Run: headless pygame with SDL's dummy video driver; simulated clock (each Clock.tick advances the game by its frame time, no real sleeping); random seed 0; keys injected as events and as key.get_pressed() state; mouse plan: one left click at the window centre at the start of phase 2, then a move to the lower-right quarter at the start of phase 3.
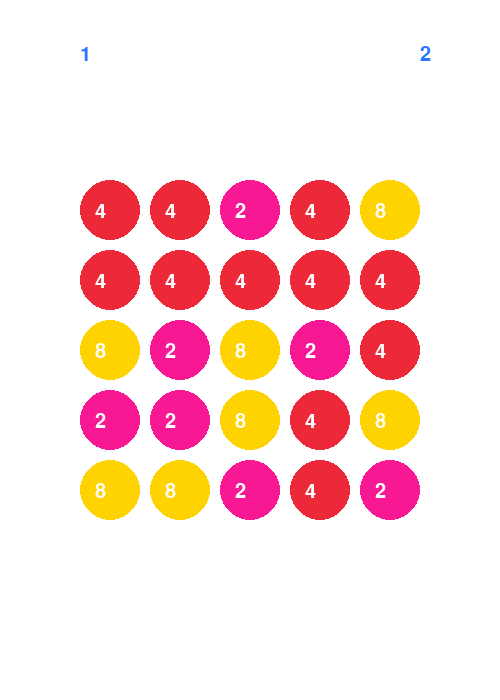
Frame 1 of 4 · flips 1–60 · no input
Frame 2 of 4 · flips 61–180 · clicked the window centre · tapped SPACE, RETURN · held RIGHT (→), D · screen unchanged from frame 1, image omitted
Frame 3 of 4 · flips 181–300 · moved the mouse to the lower-right quarter · held DOWN (↓), S · screen unchanged from frame 2, image omitted
Frame 4 of 4 · flips 301–420 · held LEFT (←), A, UP (↑), W · screen unchanged from frame 3, image omitted

The pygame program that drew these frames:

#coding=utf-8
import pygame
import random
import math

pygame.init()
screen = pygame.display.set_mode((500, 700))
pygame.display.set_caption("Connect Pops")
font = pygame.font.Font(None, 30)
colors_by_value = {2: (248, 24, 148), 4: (237, 41, 57), 8: (255, 211, 0), 16: (249, 166, 2), 32: (76, 187, 23), 64: (63, 224, 208), 128: (0, 142, 204), 256: (0, 0, 128), 512: (186, 102, 255), 1024: (114, 0, 163), 2048: (248, 24, 148), 4096: (237, 41, 57)}
circles = []
level = 1
points = 0


def get_value(limit):
    k = 0
    while k < limit:
        k += 1
        if level < 10:
            rnd_values = [2, 4, 8]
        if 10 <= level < 20:
            rnd_values = [2, 4, 8, 16]
        if 20 <= level < 30:
            rnd_values = [2, 4, 8, 16, 32]
        if 30 <= level < 40:
            rnd_values = [2, 4, 8, 16, 32, 64]
        if 40 <= level < 50:
            rnd_values = [2, 4, 8, 16, 32, 64, 128]
        if level >= 50:
            rnd_values = [2, 4, 8, 16, 32, 64, 128, 256]
        yield random.choice(rnd_values)


def get_coefficient():
    global level
    coefficient = 1
    if level < 10:
        coefficient = 2
    if 10 <= level < 20:
        coefficient = 4
    if 20 <= level < 30:
        coefficient = 8
    if 30 <= level < 40:
        coefficient = 16
    if 40 <= level < 50:
        coefficient = 32
    if level >= 50:
        coefficient = 64
    return coefficient


def choise_sum(sum):
    k = 0
    i = sum
    while i > 1:
        i /= 2
        k += 1
    if 2**k == sum:
        return 2**k;
    else:
        return 2**(k-1)

def check_level():
    global points
    if points - 1000 > 0:
        global level
        level += 1
        points -= 1000


def draw_progress_bar():
    points_percent = float(points) / float(1000)
    pygame.draw.rect(screen, (44, 117, 255), (100, 50, int(300 * points_percent), 10))
    text1 = font.render(str(level), True, (44, 117, 255))
    text2 = font.render(str(level + 1), True, (44, 117, 255))
    screen.blit(text1, [80, 45])
    screen.blit(text2, [420, 45])


class Circle:
    def __init__(self, x, y, value, pressed=False):
        self.x = x
        self.y = y
        self.value = value
        self.pressed = pressed

    def draw(self, screen):
        pygame.draw.circle(screen, colors_by_value[self.value], (self.x, self.y), 30)
        value = font.render(str(self.value), True, (255, 255, 255))
        screen.blit(value, [self.x - 15, self.y - 8])


screen.fill((255, 255, 255))
x = 110
y = 210
f = get_value(1000)
for i in range(5):
    for j in range(5):
        circle = Circle(x, y, next(f))
        circle.draw(screen)
        circles.append(circle)
        x += 70
    x = 110
    y += 70
draw_progress_bar()
pygame.display.update()

gameOver = False
previous_value = 0
previous_center = (0, 0)
last_circle_coors = (0, 0)
sum = 0
while not gameOver:
    pygame.time.delay(100)
    for event in pygame.event.get():
        if event.type == pygame.QUIT:
            gameOver = True
        if event.type == pygame.MOUSEBUTTONDOWN and event.button == 1:
            coors = event.pos
            for circle in circles:
                if (coors[0] - circle.x)**2 + (coors[1] - circle.y)**2 <= 30**2:
                    if previous_value == 0 and previous_center == (0, 0):
                        previous_value = circle.value
                        previous_center = (circle.x, circle.y)
                        last_circle_coors = (circle.x, circle.y)
                        sum += circle.value
                        circle.pressed = True
                    else:
                        if circle.value == previous_value and math.sqrt((circle.x - previous_center[0])**2 + (circle.y - previous_center[1])**2) <= 99:
                            pygame.draw.line(screen, colors_by_value[circle.value], [previous_center[0], previous_center[1]], [circle.x, circle.y], 3)
                            pygame.display.update()
                            previous_value = circle.value
                            previous_center = (circle.x, circle.y)
                            last_circle_coors = (circle.x, circle.y)
                            sum += circle.value
                            circle.pressed = True
        if event.type == pygame.KEYDOWN and event.key == pygame.K_RETURN:
            screen.fill((255, 255, 255))
            for circle in circles:
                if circle.pressed:
                    if (circle.x, circle.y) != last_circle_coors:
                        new_circle = Circle(circle.x, circle.y, next(f))
                        circles.remove(circle)
                        circles.append(new_circle)
                        new_circle.draw(screen)
                    else:
                        new_circle = Circle(circle.x, circle.y, choise_sum(sum))
                        circles.remove(circle)
                        circles.append(new_circle)
                        new_circle.draw(screen)
                else:
                    circle.draw(screen)
            points += sum * get_coefficient()
            previous_center = (0, 0)
            previous_value = 0
            last_circle_coors = (0, 0)
            sum = 0
            check_level()
            draw_progress_bar()
            pygame.display.update()
    pygame.display.update()
pygame.quit()
